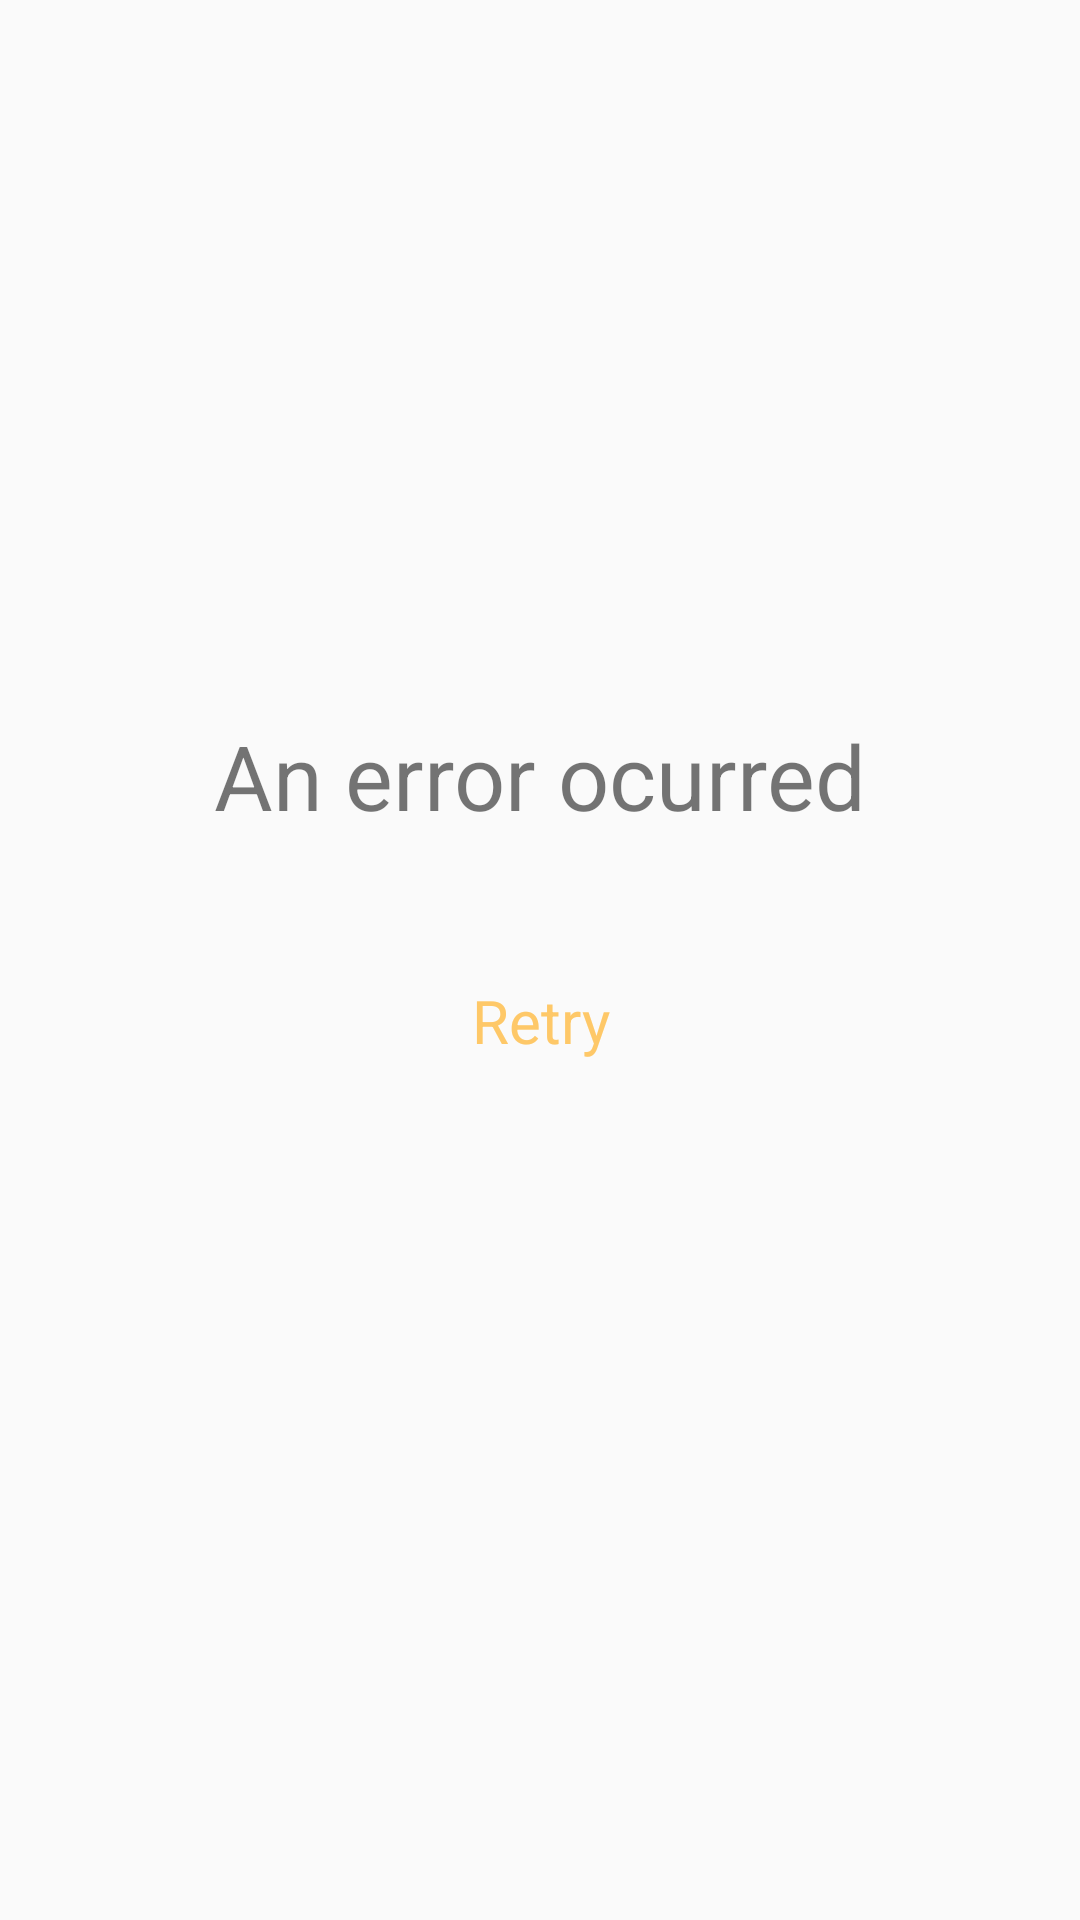

Android layout source for this screen:
<!-- AndroidManifest.xml: application theme AppTheme -->
<!-- res/layout/view_error.xml -->
<?xml version="1.0" encoding="utf-8"?>
<androidx.appcompat.widget.LinearLayoutCompat android:id="@+id/errorContainer"
              xmlns:android="http://schemas.android.com/apk/res/android"
              android:layout_width="match_parent"
              android:layout_height="match_parent"
              android:gravity="center"
              android:orientation="vertical">

    <TextView
            android:layout_width="match_parent"
            android:layout_height="wrap_content"
            android:gravity="center"
            android:text="@string/error"
            android:textSize="30sp"/>

    <TextView
            android:id="@+id/retry"
            android:layout_width="match_parent"
            android:layout_height="wrap_content"
            android:background="?attr/selectableItemBackgroundBorderless"
            android:gravity="center"
            android:padding="48dp"
            android:text="@string/retry"
            android:textColor="@color/colorAccent"
            android:textSize="20sp"/>
</androidx.appcompat.widget.LinearLayoutCompat>
<!-- resources referenced by this layout -->
<resources>
  <color name="colorAccent">#FEC868</color>
  <string name="error">An error ocurred</string>
  <string name="retry">Retry</string>
  <style name="AppTheme" parent="Theme.AppCompat.Light.DarkActionBar">
          
          <item name="colorPrimary">@color/colorPrimary</item>
          <item name="colorPrimaryDark">@color/colorPrimaryDark</item>
          <item name="colorAccent">@color/colorAccent</item>
      </style>
  <color name="colorPrimary">#2196F3</color>
  <color name="colorPrimaryDark">#1976D2</color>
</resources>
